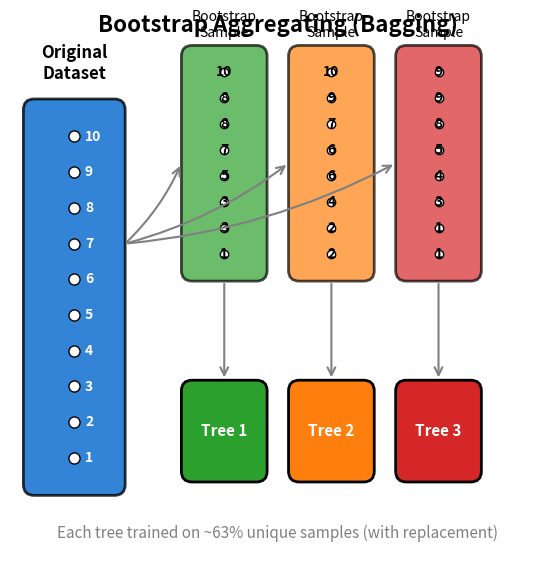

Reproduce this figure in Python. (Note: this script raises an exception after producing the figure.)
"""Bootstrap Sampling - Bagging visualization"""
import matplotlib.pyplot as plt

# Chart metadata for QR code generation
CHART_METADATA = {
    'title': 'Bootstrap Sampling',
    'description': 'Sampling with replacement visualization',
    'url': 'https://github.com/Digital-AI-Finance/methods-algorithms/tree/master/slides/L04_Random_Forests/03_bootstrap'
}
import numpy as np
from matplotlib.patches import Rectangle, FancyArrowPatch, FancyBboxPatch
from pathlib import Path

plt.rcParams.update({
    'font.size': 14, 'axes.labelsize': 14, 'axes.titlesize': 16,
    'xtick.labelsize': 13, 'ytick.labelsize': 13, 'legend.fontsize': 13,
    'figure.figsize': (10, 6), 'figure.dpi': 150
})

MLPURPLE = '#3333B2'
MLBLUE = '#0066CC'
MLGREEN = '#2CA02C'
MLRED = '#D62728'
MLORANGE = '#FF7F0E'

np.random.seed(42)

fig, ax = plt.subplots(figsize=(10, 6))

# Original dataset (left)
original_x = 0.12
original_y = 0.5
box_width = 0.15
box_height = 0.7

# Draw original dataset
rect = FancyBboxPatch((original_x - box_width/2, original_y - box_height/2),
                       box_width, box_height,
                       boxstyle="round,pad=0.02,rounding_size=0.02",
                       facecolor=MLBLUE, edgecolor='black', linewidth=2, alpha=0.8)
ax.add_patch(rect)
ax.text(original_x, original_y + box_height/2 + 0.05, 'Original\nDataset',
        ha='center', va='bottom', fontsize=12, fontweight='bold')

# Draw data points in original
n_points = 10
for i in range(n_points):
    y = original_y - box_height/2 + 0.05 + i * (box_height - 0.1) / (n_points - 1)
    ax.plot(original_x, y, 'o', color='white', markersize=8, markeredgecolor='black')
    ax.text(original_x + 0.02, y, str(i+1), fontsize=10, va='center', color='white', fontweight='bold')

# Bootstrap samples (right side)
bootstrap_positions = [(0.4, 0.75), (0.6, 0.75), (0.8, 0.75)]
sample_colors = [MLGREEN, MLORANGE, MLRED]
sample_labels = ['Tree 1', 'Tree 2', 'Tree 3']
sample_indices = [
    [1, 3, 3, 5, 7, 8, 8, 10],  # Bootstrap sample 1
    [2, 2, 4, 6, 6, 7, 9, 10],  # Bootstrap sample 2
    [1, 1, 3, 4, 5, 8, 9, 9],   # Bootstrap sample 3
]

for (x, y), color, label, indices in zip(bootstrap_positions, sample_colors, sample_labels, sample_indices):
    # Draw bootstrap sample box
    small_width = 0.12
    small_height = 0.4
    rect = FancyBboxPatch((x - small_width/2, y - small_height/2),
                           small_width, small_height,
                           boxstyle="round,pad=0.02,rounding_size=0.02",
                           facecolor=color, edgecolor='black', linewidth=2, alpha=0.7)
    ax.add_patch(rect)
    ax.text(x, y + small_height/2 + 0.03, f'Bootstrap\nSample',
            ha='center', va='bottom', fontsize=10)

    # Draw sampled points
    for i, idx in enumerate(indices):
        py = y - small_height/2 + 0.03 + i * (small_height - 0.06) / (len(indices) - 1)
        ax.plot(x, py, 'o', color='white', markersize=6, markeredgecolor='black')
        ax.text(x, py, str(idx), fontsize=10, ha='center', va='center', fontweight='bold')

    # Arrow from original to sample
    ax.annotate('', xy=(x - small_width/2 - 0.02, y),
                xytext=(original_x + box_width/2 + 0.02, original_y + 0.1),
                arrowprops=dict(arrowstyle='->', color='gray', lw=1.5,
                               connectionstyle='arc3,rad=0.1'))

# Tree boxes below bootstrap samples
for (x, y), color, label in zip(bootstrap_positions, sample_colors, sample_labels):
    tree_y = 0.25
    tree_width = 0.12
    tree_height = 0.15

    rect = FancyBboxPatch((x - tree_width/2, tree_y - tree_height/2),
                           tree_width, tree_height,
                           boxstyle="round,pad=0.02,rounding_size=0.02",
                           facecolor=color, edgecolor='black', linewidth=2)
    ax.add_patch(rect)
    ax.text(x, tree_y, label, ha='center', va='center', fontsize=11,
            fontweight='bold', color='white')

    # Arrow from sample to tree
    ax.annotate('', xy=(x, tree_y + tree_height/2 + 0.02),
                xytext=(x, y - 0.4/2 - 0.02),
                arrowprops=dict(arrowstyle='->', color='gray', lw=1.5))

# Text annotations
ax.text(0.5, 0.05, 'Each tree trained on ~63% unique samples (with replacement)',
        ha='center', fontsize=11, style='italic', color='gray')

ax.set_xlim(0, 1)
ax.set_ylim(0, 1)
ax.set_aspect('equal')
ax.axis('off')
ax.set_title('Bootstrap Aggregating (Bagging)', fontsize=16, fontweight='bold', y=0.98)

plt.tight_layout()
plt.savefig(Path(__file__).parent / 'chart.pdf', dpi=300, bbox_inches='tight')
plt.close()
print("Chart saved: 03_bootstrap/chart.pdf")
